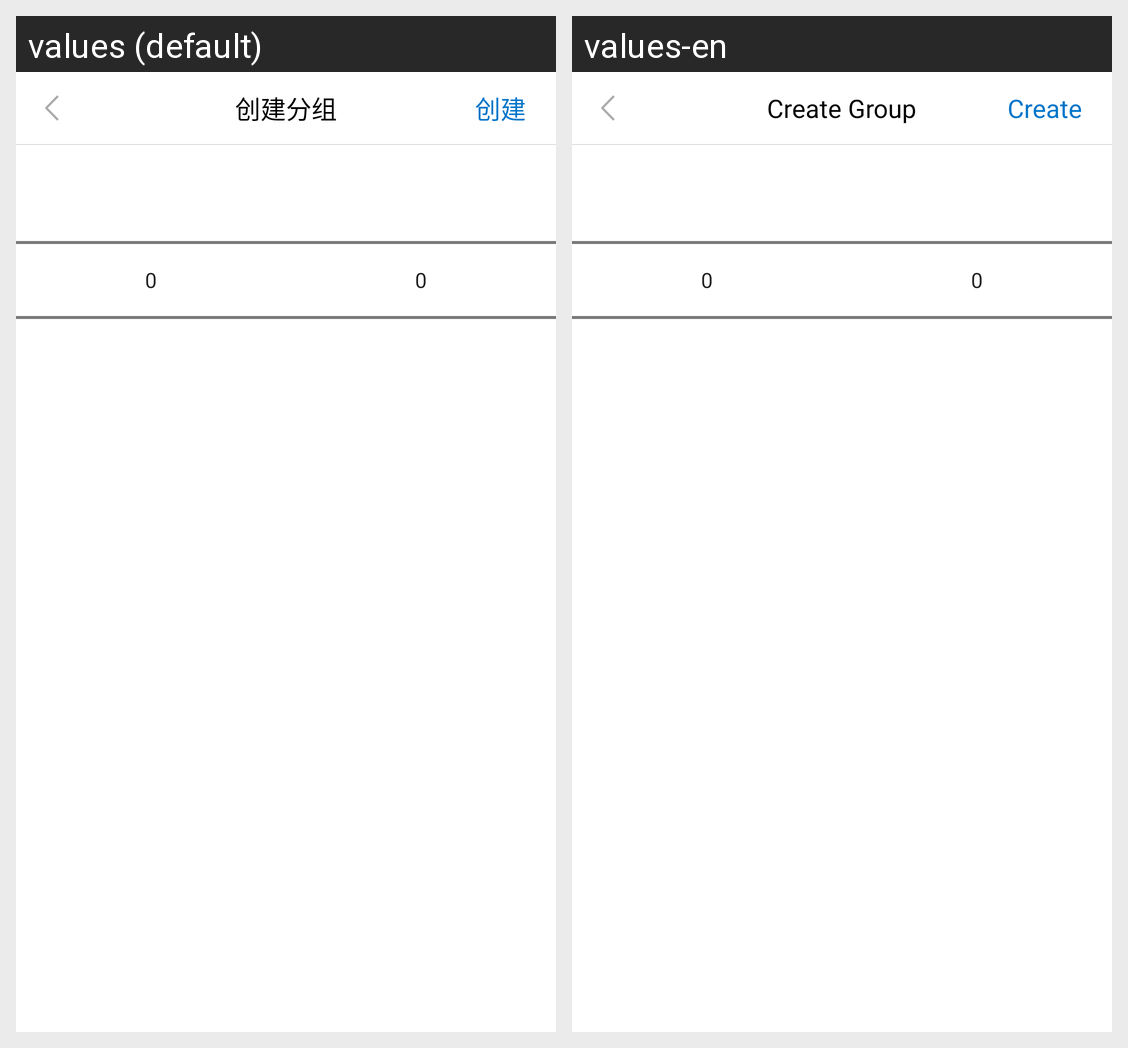

The same Android screen rendered under two of its app's locales, left to right. List the strings drawn on it with the default value and each locale's translation.
Android screen res/layout/pop_create_selectgroup.xml rendered under 2 locales, left to right: values (default), values-en. Device: Nexus 5 (rendered at 1080×1920; each locale shown at half size, 540×960, under a caption strip naming it); theme Theme.FeasyHome.
Strings drawn on this screen, with the default value and each locale's value (text and hints the layout hard-codes, and strings that could not be matched under every locale, appear in the picture but are not listed):

createagroup
  values: 创建分组
  values-en: Create Group

create
  values: 创建
  values-en: Create
